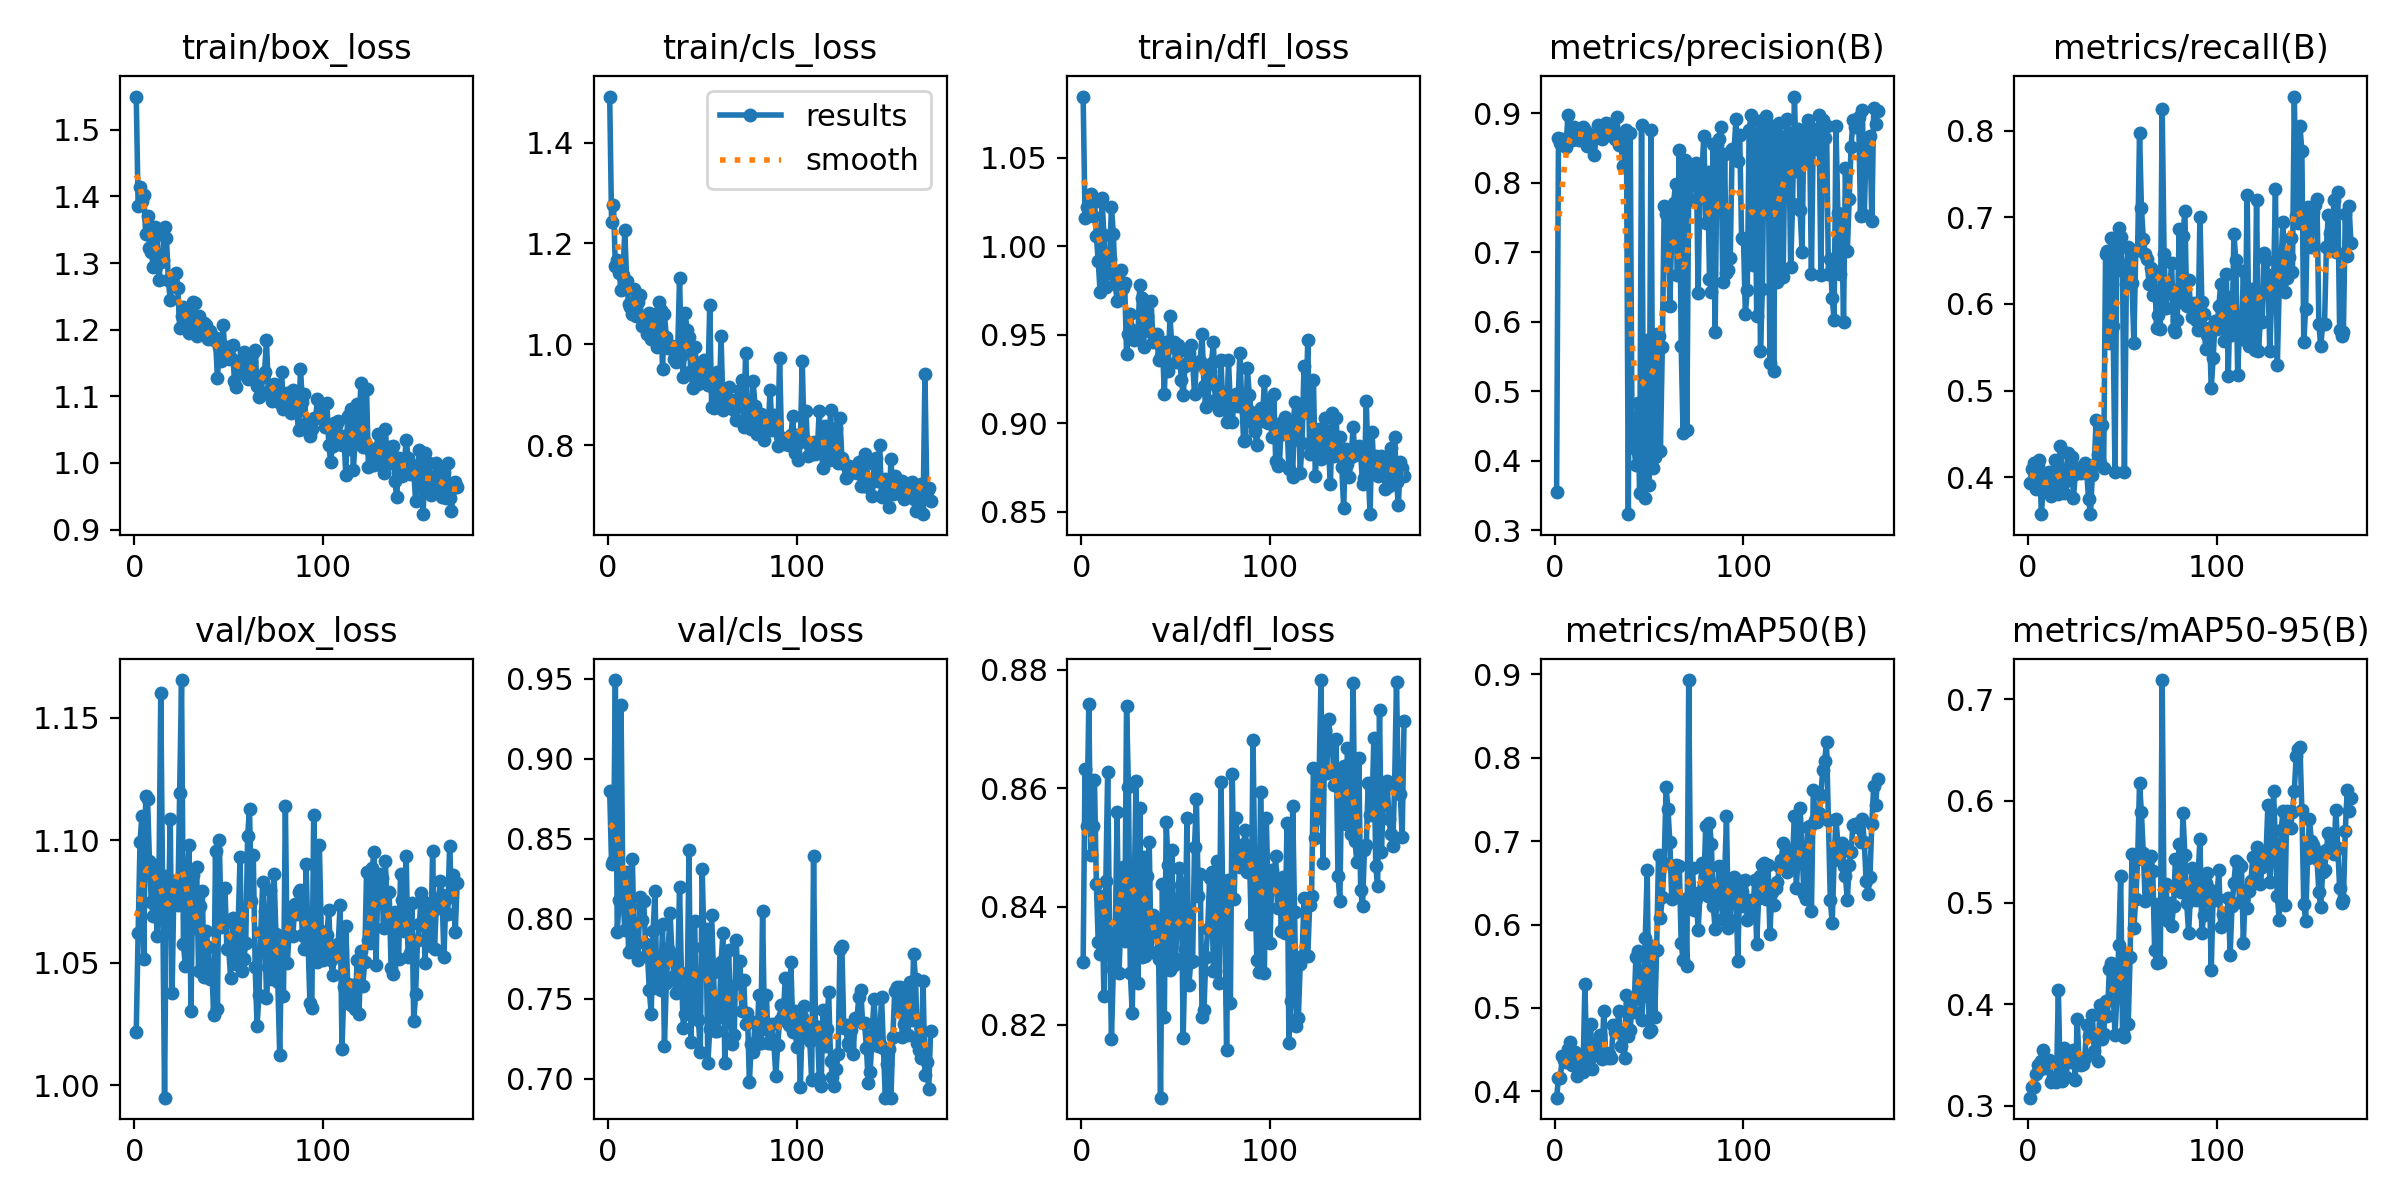

The data file committed next to this chart (first rows):
epoch, time, train/box_loss, train/cls_loss, train/dfl_loss, metrics/precision(B), metrics/recall(B), metrics/mAP50(B), metrics/mAP50-95(B), val/box_loss, val/cls_loss, val/dfl_loss, lr/pg0, lr/pg1, lr/pg2
1, 24.31, 1.55, 1.491, 1.085, 0.3548, 0.3934, 0.3924, 0.3079, 1.022, 0.8796, 0.8306, 0.0004707, 0.0004707, 0.0004707
2, 29.2, 1.386, 1.243, 1.016, 0.8653, 0.4093, 0.4155, 0.3181, 1.062, 0.834, 0.8633, 0.000948, 0.000948, 0.000948
3, 33.67, 1.415, 1.276, 1.022, 0.8579, 0.4161, 0.4155, 0.3183, 1.099, 0.8361, 0.8536, 0.001422, 0.001422, 0.001422
4, 38.3, 1.393, 1.155, 1.025, 0.8632, 0.3863, 0.4422, 0.3312, 1.11, 0.9491, 0.8742, 0.00165, 0.00165, 0.00165
5, 42.79, 1.402, 1.167, 1.03, 0.8576, 0.4127, 0.4374, 0.3403, 1.052, 0.7918, 0.8486, 0.001645, 0.001645, 0.001645
6, 47.27, 1.343, 1.141, 1.017, 0.8522, 0.4203, 0.4349, 0.3349, 1.118, 0.8118, 0.8536, 0.001639, 0.001639, 0.001639
7, 51.74, 1.37, 1.108, 1.025, 0.8973, 0.3575, 0.4511, 0.3444, 1.117, 0.9336, 0.8615, 0.001634, 0.001634, 0.001634
8, 56.19, 1.322, 1.138, 1.006, 0.8616, 0.3904, 0.4587, 0.3545, 1.092, 0.8143, 0.8438, 0.001628, 0.001628, 0.001628
9, 60.69, 1.316, 1.226, 0.9914, 0.8617, 0.4007, 0.4317, 0.3372, 1.075, 0.7927, 0.8339, 0.001623, 0.001623, 0.001623
10, 65.16, 1.295, 1.126, 0.974, 0.8805, 0.3853, 0.4357, 0.3389, 1.069, 0.8293, 0.8319, 0.001617, 0.001617, 0.001617
11, 69.65, 1.354, 1.081, 1.027, 0.8723, 0.4058, 0.4473, 0.3446, 1.09, 0.7792, 0.8418, 0.001612, 0.001612, 0.001612
12, 74.1, 1.349, 1.073, 1.006, 0.8721, 0.3784, 0.418, 0.3231, 1.061, 0.8082, 0.8249, 0.001606, 0.001606, 0.001606
13, 78.59, 1.275, 1.061, 0.9771, 0.8612, 0.3967, 0.4297, 0.3278, 1.082, 0.8375, 0.8444, 0.001601, 0.001601, 0.001601
14, 83.07, 1.302, 1.109, 0.9846, 0.8725, 0.4204, 0.438, 0.3274, 1.16, 0.7839, 0.8628, 0.001595, 0.001595, 0.001595
15, 87.56, 1.304, 1.056, 0.993, 0.881, 0.3904, 0.4234, 0.3233, 1.078, 0.7855, 0.8355, 0.00159, 0.00159, 0.00159
16, 92.04, 1.355, 1.085, 1.022, 0.8764, 0.3805, 0.5286, 0.4136, 0.9949, 0.7743, 0.8176, 0.001584, 0.001584, 0.001584
17, 96.55, 1.338, 1.097, 1.007, 0.8531, 0.4362, 0.4305, 0.325, 1.085, 0.8137, 0.8295, 0.001579, 0.001579, 0.001579
18, 101.1, 1.275, 1.037, 0.9786, 0.8632, 0.4047, 0.4275, 0.3247, 1.066, 0.7994, 0.8346, 0.001573, 0.001573, 0.001573
19, 105.7, 1.244, 1.044, 0.969, 0.8693, 0.3823, 0.4802, 0.3572, 1.109, 0.8113, 0.8559, 0.001568, 0.001568, 0.001568
20, 110.2, 1.272, 1.032, 0.9856, 0.8678, 0.3954, 0.4267, 0.3281, 1.038, 0.7841, 0.8288, 0.001562, 0.001562, 0.001562
21, 114.6, 1.268, 1.021, 0.9863, 0.8407, 0.4284, 0.4556, 0.3457, 1.083, 0.7779, 0.8381, 0.001557, 0.001557, 0.001557
22, 119, 1.285, 1.062, 0.9764, 0.8681, 0.4013, 0.4438, 0.3429, 1.076, 0.7552, 0.8466, 0.001551, 0.001551, 0.001551
23, 123.5, 1.263, 1.011, 0.9791, 0.8828, 0.4229, 0.4574, 0.3491, 1.074, 0.7406, 0.8343, 0.001546, 0.001546, 0.001546
24, 128, 1.203, 1.038, 0.9393, 0.8793, 0.3767, 0.4674, 0.3547, 1.119, 0.7924, 0.874, 0.00154, 0.00154, 0.00154
25, 132.4, 1.221, 1.06, 0.9503, 0.8626, 0.4041, 0.4384, 0.3251, 1.165, 0.817, 0.8602, 0.001535, 0.001535, 0.001535
26, 136.9, 1.233, 0.9952, 0.9615, 0.8701, 0.411, 0.4961, 0.3857, 1.058, 0.7567, 0.8288, 0.001529, 0.001529, 0.001529
27, 141.4, 1.221, 1.083, 0.9528, 0.8869, 0.4075, 0.4456, 0.341, 1.049, 0.7752, 0.8221, 0.001524, 0.001524, 0.001524
28, 145.9, 1.206, 1.069, 0.9472, 0.8846, 0.4052, 0.4401, 0.3402, 1.084, 0.7556, 0.8411, 0.001518, 0.001518, 0.001518
29, 150.3, 1.195, 0.9519, 0.9518, 0.8685, 0.4125, 0.4444, 0.341, 1.098, 0.7969, 0.8612, 0.001513, 0.001513, 0.001513
30, 154.7, 1.197, 1.06, 0.9496, 0.875, 0.4162, 0.4402, 0.3472, 1.03, 0.7207, 0.8272, 0.001507, 0.001507, 0.001507
31, 159.2, 1.242, 1.015, 0.9779, 0.8688, 0.4058, 0.479, 0.3793, 1.086, 0.7602, 0.8567, 0.001502, 0.001502, 0.001502
32, 163.7, 1.24, 0.9918, 0.9708, 0.8637, 0.375, 0.471, 0.3685, 1.064, 0.7811, 0.8316, 0.001496, 0.001496, 0.001496
33, 168.2, 1.191, 0.9965, 0.9429, 0.8943, 0.3579, 0.476, 0.3691, 1.089, 0.8033, 0.8483, 0.001491, 0.001491, 0.001491
34, 172.6, 1.221, 0.9961, 0.9649, 0.8549, 0.4024, 0.4963, 0.3897, 1.047, 0.7779, 0.8317, 0.001485, 0.001485, 0.001485
35, 177.2, 1.2, 0.9715, 0.9606, 0.8643, 0.4139, 0.4538, 0.3537, 1.073, 0.7644, 0.8451, 0.00148, 0.00148, 0.00148
36, 181.6, 1.198, 0.9647, 0.952, 0.8249, 0.4657, 0.4721, 0.3694, 1.079, 0.7535, 0.8508, 0.001474, 0.001474, 0.001474
37, 186.1, 1.211, 0.9838, 0.9692, 0.8515, 0.4264, 0.4405, 0.3435, 1.044, 0.7638, 0.8323, 0.001469, 0.001469, 0.001469
38, 190.6, 1.206, 1.132, 0.9461, 0.8768, 0.4161, 0.5161, 0.3991, 1.063, 0.8198, 0.8386, 0.001463, 0.001463, 0.001463
39, 195, 1.187, 0.9767, 0.9477, 0.3232, 0.4601, 0.4661, 0.3652, 1.056, 0.7659, 0.8371, 0.001458, 0.001458, 0.001458
40, 199.4, 1.198, 0.9352, 0.9506, 0.8722, 0.411, 0.4731, 0.3703, 1.043, 0.7319, 0.8355, 0.001452, 0.001452, 0.001452
41, 203.8, 1.191, 1.061, 0.9356, 0.4217, 0.6572, 0.5084, 0.4026, 1.049, 0.7405, 0.8311, 0.001447, 0.001447, 0.001447
42, 208.2, 1.185, 1.028, 0.9377, 0.4181, 0.6606, 0.4948, 0.3879, 1.028, 0.7464, 0.8077, 0.001441, 0.001441, 0.001441
43, 212.8, 1.188, 1.014, 0.9455, 0.3942, 0.5555, 0.5612, 0.4346, 1.096, 0.8431, 0.8438, 0.001436, 0.001436, 0.001436
44, 217.3, 1.127, 0.9472, 0.9166, 0.4827, 0.676, 0.5689, 0.4402, 1.031, 0.7229, 0.8213, 0.00143, 0.00143, 0.00143
45, 221.7, 1.174, 0.9136, 0.9457, 0.3542, 0.5743, 0.538, 0.4136, 1.1, 0.7823, 0.8543, 0.001425, 0.001425, 0.001425
46, 226.2, 1.153, 0.9956, 0.9294, 0.8838, 0.4058, 0.4857, 0.37, 1.065, 0.7986, 0.8471, 0.001419, 0.001419, 0.001419
47, 230.8, 1.207, 0.9623, 0.9605, 0.4583, 0.6743, 0.514, 0.4066, 1.065, 0.7379, 0.8293, 0.001414, 0.001414, 0.001414
48, 235.2, 1.165, 0.9207, 0.9429, 0.3467, 0.688, 0.5842, 0.4586, 1.081, 0.7369, 0.8495, 0.001408, 0.001408, 0.001408
49, 239.7, 1.174, 0.9368, 0.946, 0.5738, 0.6777, 0.6659, 0.5257, 1.056, 0.7171, 0.8301, 0.001403, 0.001403, 0.001403
50, 244.1, 1.156, 0.9243, 0.9347, 0.3648, 0.6384, 0.4716, 0.3718, 1.055, 0.8311, 0.8311, 0.001397, 0.001397, 0.001397
51, 248.6, 1.157, 0.9683, 0.9444, 0.8756, 0.4058, 0.4735, 0.3671, 1.044, 0.7817, 0.8398, 0.001392, 0.001392, 0.001392
52, 253.1, 1.178, 0.9473, 0.9407, 0.3899, 0.623, 0.5748, 0.4495, 1.068, 0.7933, 0.8465, 0.001386, 0.001386, 0.001386
53, 257.7, 1.123, 0.9192, 0.9245, 0.4053, 0.6657, 0.4889, 0.3806, 1.055, 0.7097, 0.8436, 0.001381, 0.001381, 0.001381
54, 262.1, 1.113, 1.078, 0.9158, 0.5819, 0.6623, 0.5698, 0.446, 1.05, 0.7309, 0.8178, 0.001375, 0.001375, 0.001375
55, 266.6, 1.152, 0.8756, 0.9325, 0.5795, 0.6242, 0.6836, 0.5473, 1.066, 0.8025, 0.8329, 0.00137, 0.00137, 0.00137
56, 271.1, 1.145, 0.8733, 0.9339, 0.4145, 0.5555, 0.6083, 0.4747, 1.093, 0.767, 0.8549, 0.001364, 0.001364, 0.001364
57, 275.6, 1.152, 0.9081, 0.9395, 0.5636, 0.6623, 0.6329, 0.5036, 1.047, 0.73, 0.8267, 0.001359, 0.001359, 0.001359
58, 280, 1.167, 0.9458, 0.9442, 0.7664, 0.6621, 0.6742, 0.5425, 1.052, 0.7302, 0.8306, 0.001353, 0.001353, 0.001353
59, 284.6, 1.132, 0.8751, 0.9346, 0.7556, 0.7973, 0.7647, 0.6175, 1.058, 0.7388, 0.8308, 0.001348, 0.001348, 0.001348
60, 289, 1.125, 1.017, 0.9163, 0.763, 0.711, 0.7385, 0.5888, 1.102, 0.7731, 0.8501, 0.001342, 0.001342, 0.001342
... 111 more rows
